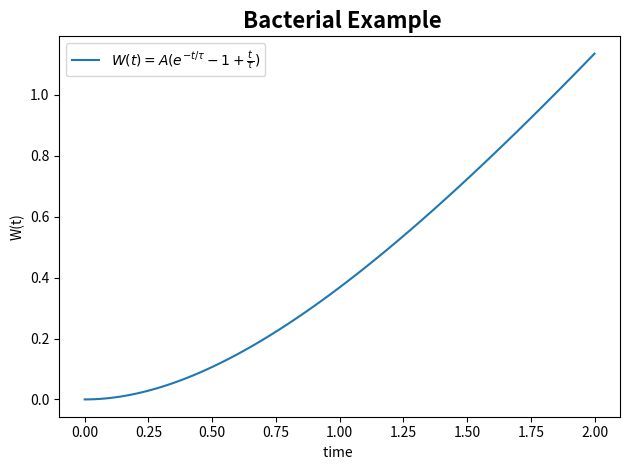

Recreate this plot in Python.
#!/usr/bin/env python3
# -*- coding: utf-8 -*-
"""
Created on Tue Feb 20 08:40:18 2018

[redacted]
"""

import numpy as np
import matplotlib.pyplot as plt

# creating a mathematical model, which represents the data 

# Define parameters:
A = 1
tau = 1


# Defining the range of x-values
time = np.linspace (0,2,101)

# Defining two functions:
V = 1 - np.exp(-time/tau)
W = A * ( np.exp(-time/tau) - 1 + (time / tau))

# Plotting the graph
plt.plot(time, W, label=r"$W(t)= A (e^{-t/ \tau} -1 + \frac{t}{\tau}) $")  # ensure to include 'r' preceeding the quotations.

ax = plt.gca() # getting control of the axis



ax.set_xlabel('time ')               # Label x-axis
ax.set_ylabel('W(t)', size=10)       # Label y-axis
ax.set_title( " Bacterial Example", size=16, weight="bold")

# method 1 declaring the lines:
#lines[0].set_label("$W(t)= A(e^{-t/ \\tau} -1 + \frac{t}{\\tau}}} }$")

# method 2 labelling the data:

# plt.scatter(time_in_days, viral_load, label = "$V(t)=1-e^{-t/ \\tau}$")
# plt.plot(time_model, viral_load_model, label = "$W(t)=text$")




plt.legend()        # showing the labels of the plotted curves
plt.tight_layout()  # ensures that labels of x- or y-axis are not cut off

plt.savefig("Bacterial Example.pdf")


plt.show()